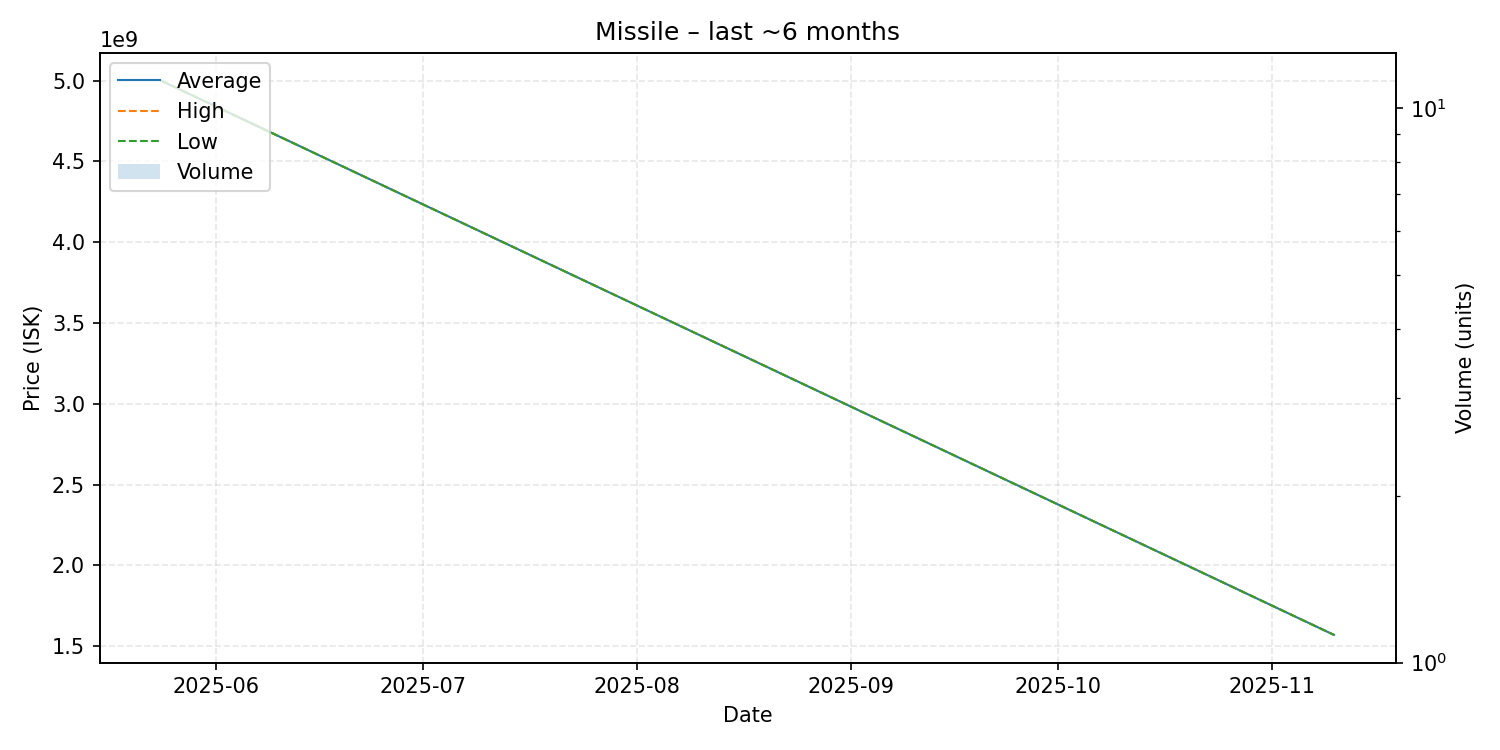

The file beside this chart, header and first rows:
date, average, highest, lowest, order_count, volume
2025-05-24, 5000000000, 5000000000, 5000000000, 1, 1
2025-11-10, 1570000000, 1570000000, 1570000000, 1, 1
